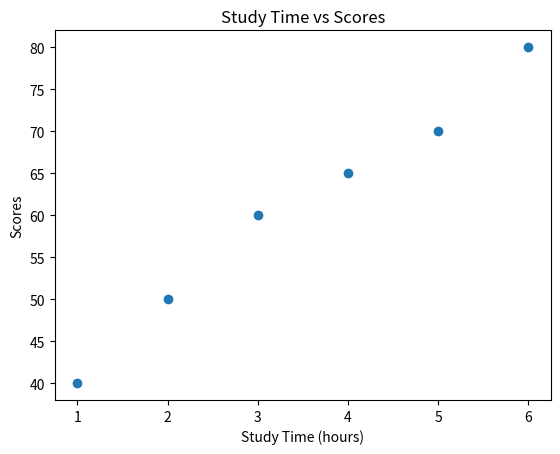

Here is the Python script that generated this plot:
import matplotlib.pyplot as plt
import numpy as np

study_time = [1, 2, 3, 4, 5, 6]
scores = [40, 50, 60, 65, 70, 80]

# Scatter Plot
plt.scatter(study_time, scores)
plt.title("Study Time vs Scores")
plt.xlabel("Study Time (hours)")
plt.ylabel("Scores")
plt.show()

# Correlation
correlation = np.corrcoef(study_time, scores)[0,1]
print("Correlation:", correlation)
